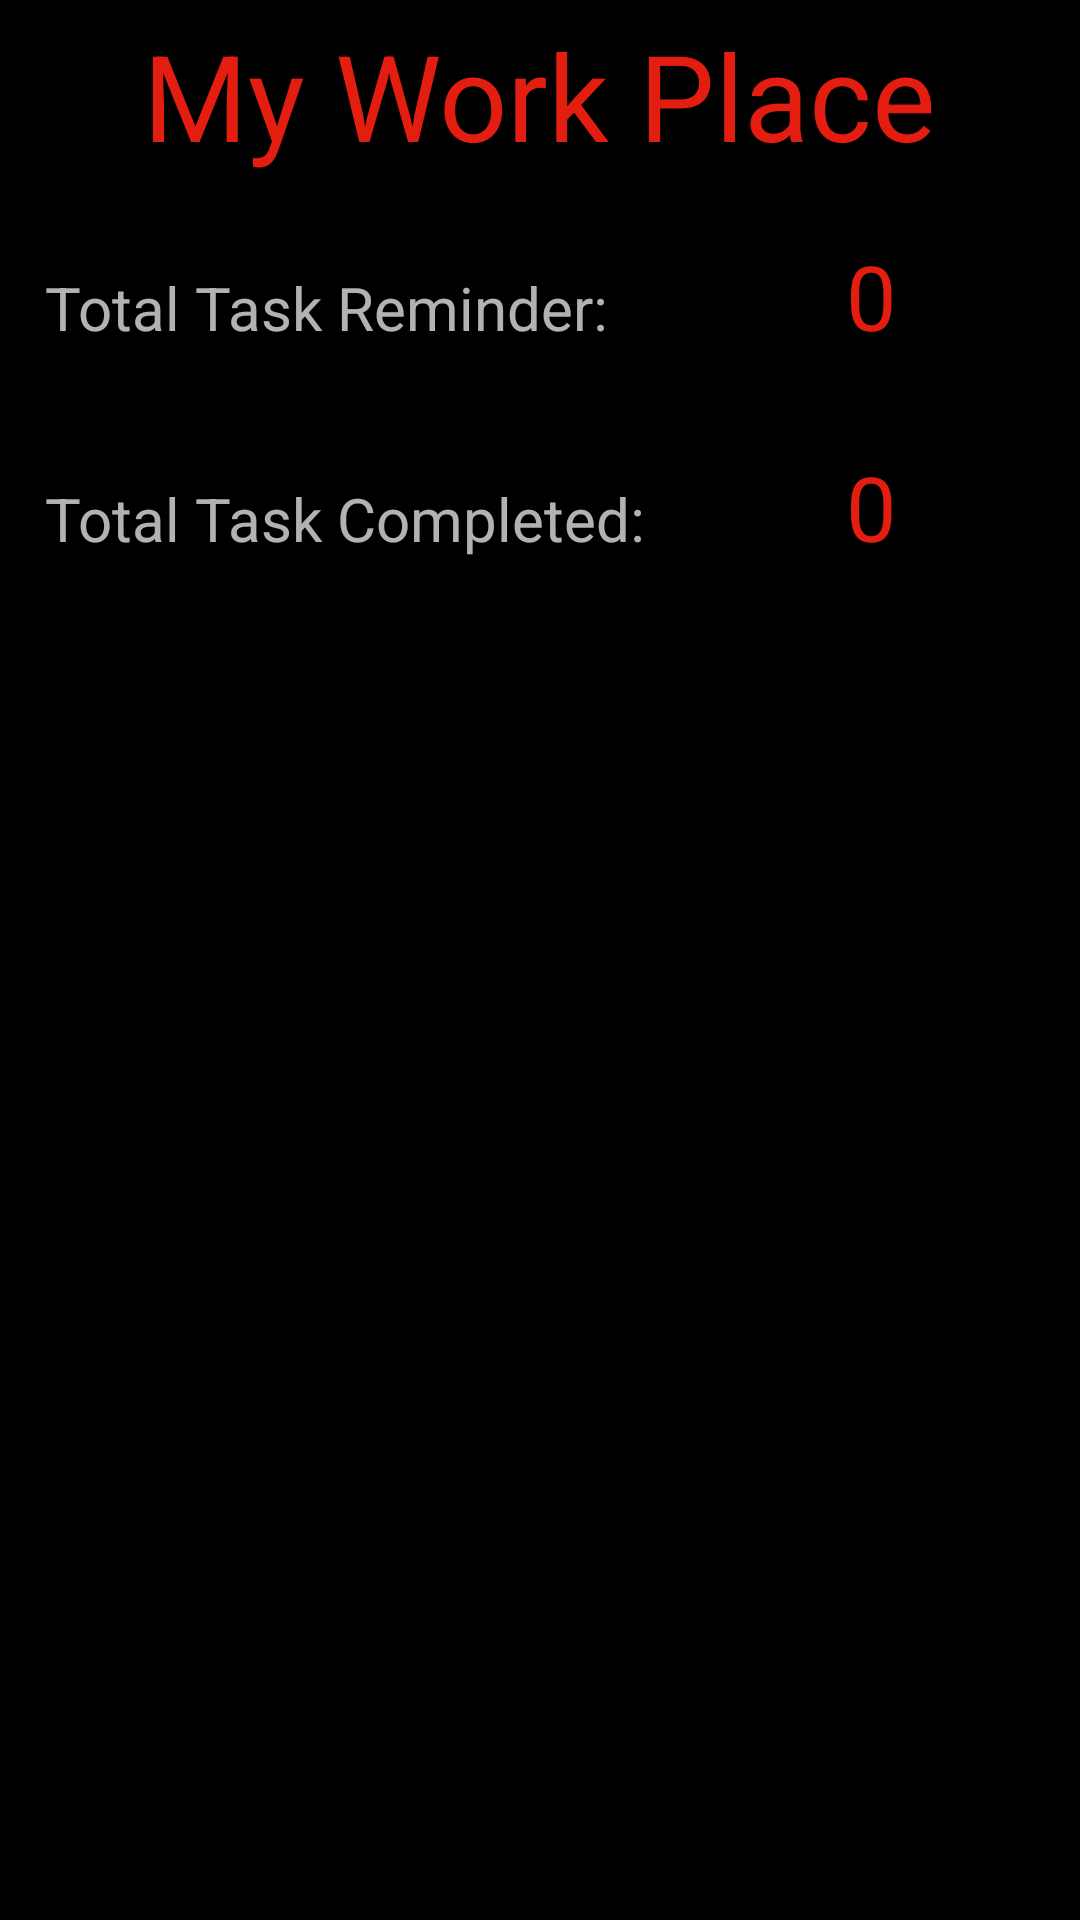

The Android layout XML behind this screen, and the referenced resources:
<!-- AndroidManifest.xml: application theme Base.Theme.BottomNaviagtion -->
<!-- res/layout/fragment_menu.xml -->
<?xml version="1.0" encoding="utf-8"?>
<LinearLayout xmlns:android="http://schemas.android.com/apk/res/android"
    xmlns:tools="http://schemas.android.com/tools"
    android:layout_width="match_parent"
    android:layout_height="match_parent"
    android:orientation="vertical"
    android:background="#000"

    tools:context=".MenuFrag">

    
    <TextView
        android:layout_width="wrap_content"
        android:layout_height="wrap_content"
        android:textColor="#E31E10"
        android:layout_gravity="center"
        android:paddingVertical="5dp"
        android:id="@+id/totalTask"
        android:textSize="40sp"
        android:text="My Work Place" />


    <LinearLayout
        android:layout_width="match_parent"
        android:orientation="horizontal"
        android:padding="15dp"
        android:layout_height="wrap_content">

        <TextView
            android:layout_width="0dp"
            android:layout_weight="8"
            android:textColor="#B2FFFFFF"
            android:text="Total Task Reminder: "
            android:textSize="20sp"
            android:layout_height="wrap_content"/>
        <TextView
            android:layout_width="0dp"
            android:layout_weight="2"
            android:text="0"
            android:paddingLeft="3sp"
            android:id="@+id/tvTotalReminder"
            android:textColor="#E31E10"
            android:textSize="30sp"
            android:layout_height="wrap_content"/>


    </LinearLayout>
    <LinearLayout
        android:layout_width="match_parent"
        android:orientation="horizontal"
        android:padding="15dp"
        android:layout_height="wrap_content">

        <TextView
            android:layout_width="0dp"
            android:layout_weight="8"
            android:textColor="#B2FFFFFF"
            android:text="Total Task Completed: "
            android:textSize="20sp"
            android:layout_height="wrap_content"/>
        <TextView
            android:layout_width="0dp"
            android:layout_weight="2"
            android:text="0"
            android:paddingLeft="3sp"
            android:id="@+id/tvTotalComp"
            android:textColor="#E31E10"
            android:textSize="30sp"
            android:layout_height="wrap_content"/>


    </LinearLayout>
</LinearLayout>
<!-- resources referenced by this layout -->
<resources>
  <style name="Base.Theme.BottomNaviagtion" parent="Theme.Material3.DayNight.NoActionBar">
          
          
      </style>
</resources>
